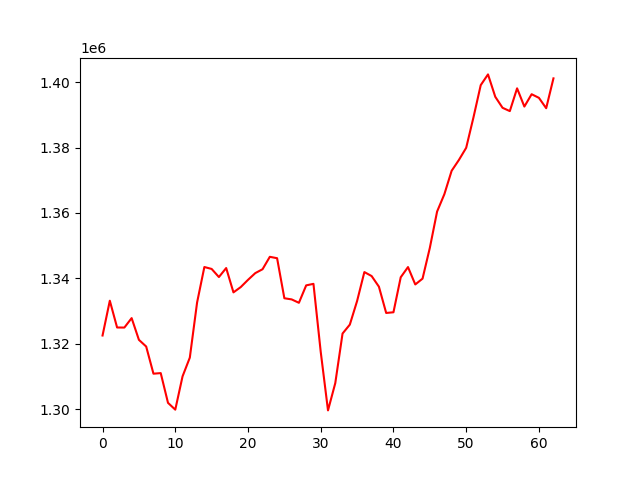

The table this chart was drawn from, first rows:
, 0
0, 1322539
1, 1333174
2, 1324993
3, 1324969
4, 1327860
5, 1321218
6, 1319170
7, 1310868
8, 1311044
9, 1301952
10, 1299868
11, 1310044
12, 1315779
13, 1332636
14, 1343479
15, 1342893
16, 1340414
17, 1343166
18, 1335731
19, 1337343
20, 1339556
21, 1341614
22, 1342804
23, 1346601
24, 1346174
25, 1333932
26, 1333580
27, 1332541
28, 1337867
29, 1338337
30, 1317537
31, 1299643
32, 1307975
33, 1323140
34, 1325869
35, 1333081
36, 1341937
37, 1340715
38, 1337471
39, 1329433
40, 1329643
41, 1340349
42, 1343464
43, 1338146
44, 1339926
45, 1349314
46, 1360437
47, 1365744
48, 1372900
49, 1376216
50, 1379929
51, 1389214
52, 1399088
53, 1402372
54, 1395523
55, 1392162
56, 1391150
57, 1398110
58, 1392535
59, 1396313
... 3 more rows
